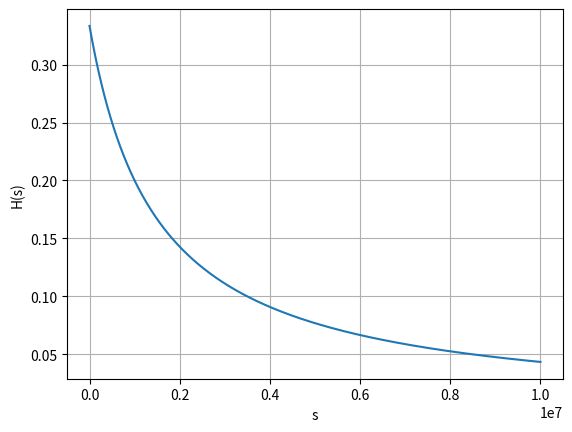

Source code (Python):
import numpy as np
from matplotlib import pyplot as plt

n = 100000
s = np.linspace(0,10000000, n)
r1 = 1
r2 = 2
c = 1e-6
h = r1/(r1 + r2 + s*c*r1*r2)
plt.plot(s,h)
plt.grid()
plt.xlabel('s')
plt.ylabel('H(s)')
plt.show()
